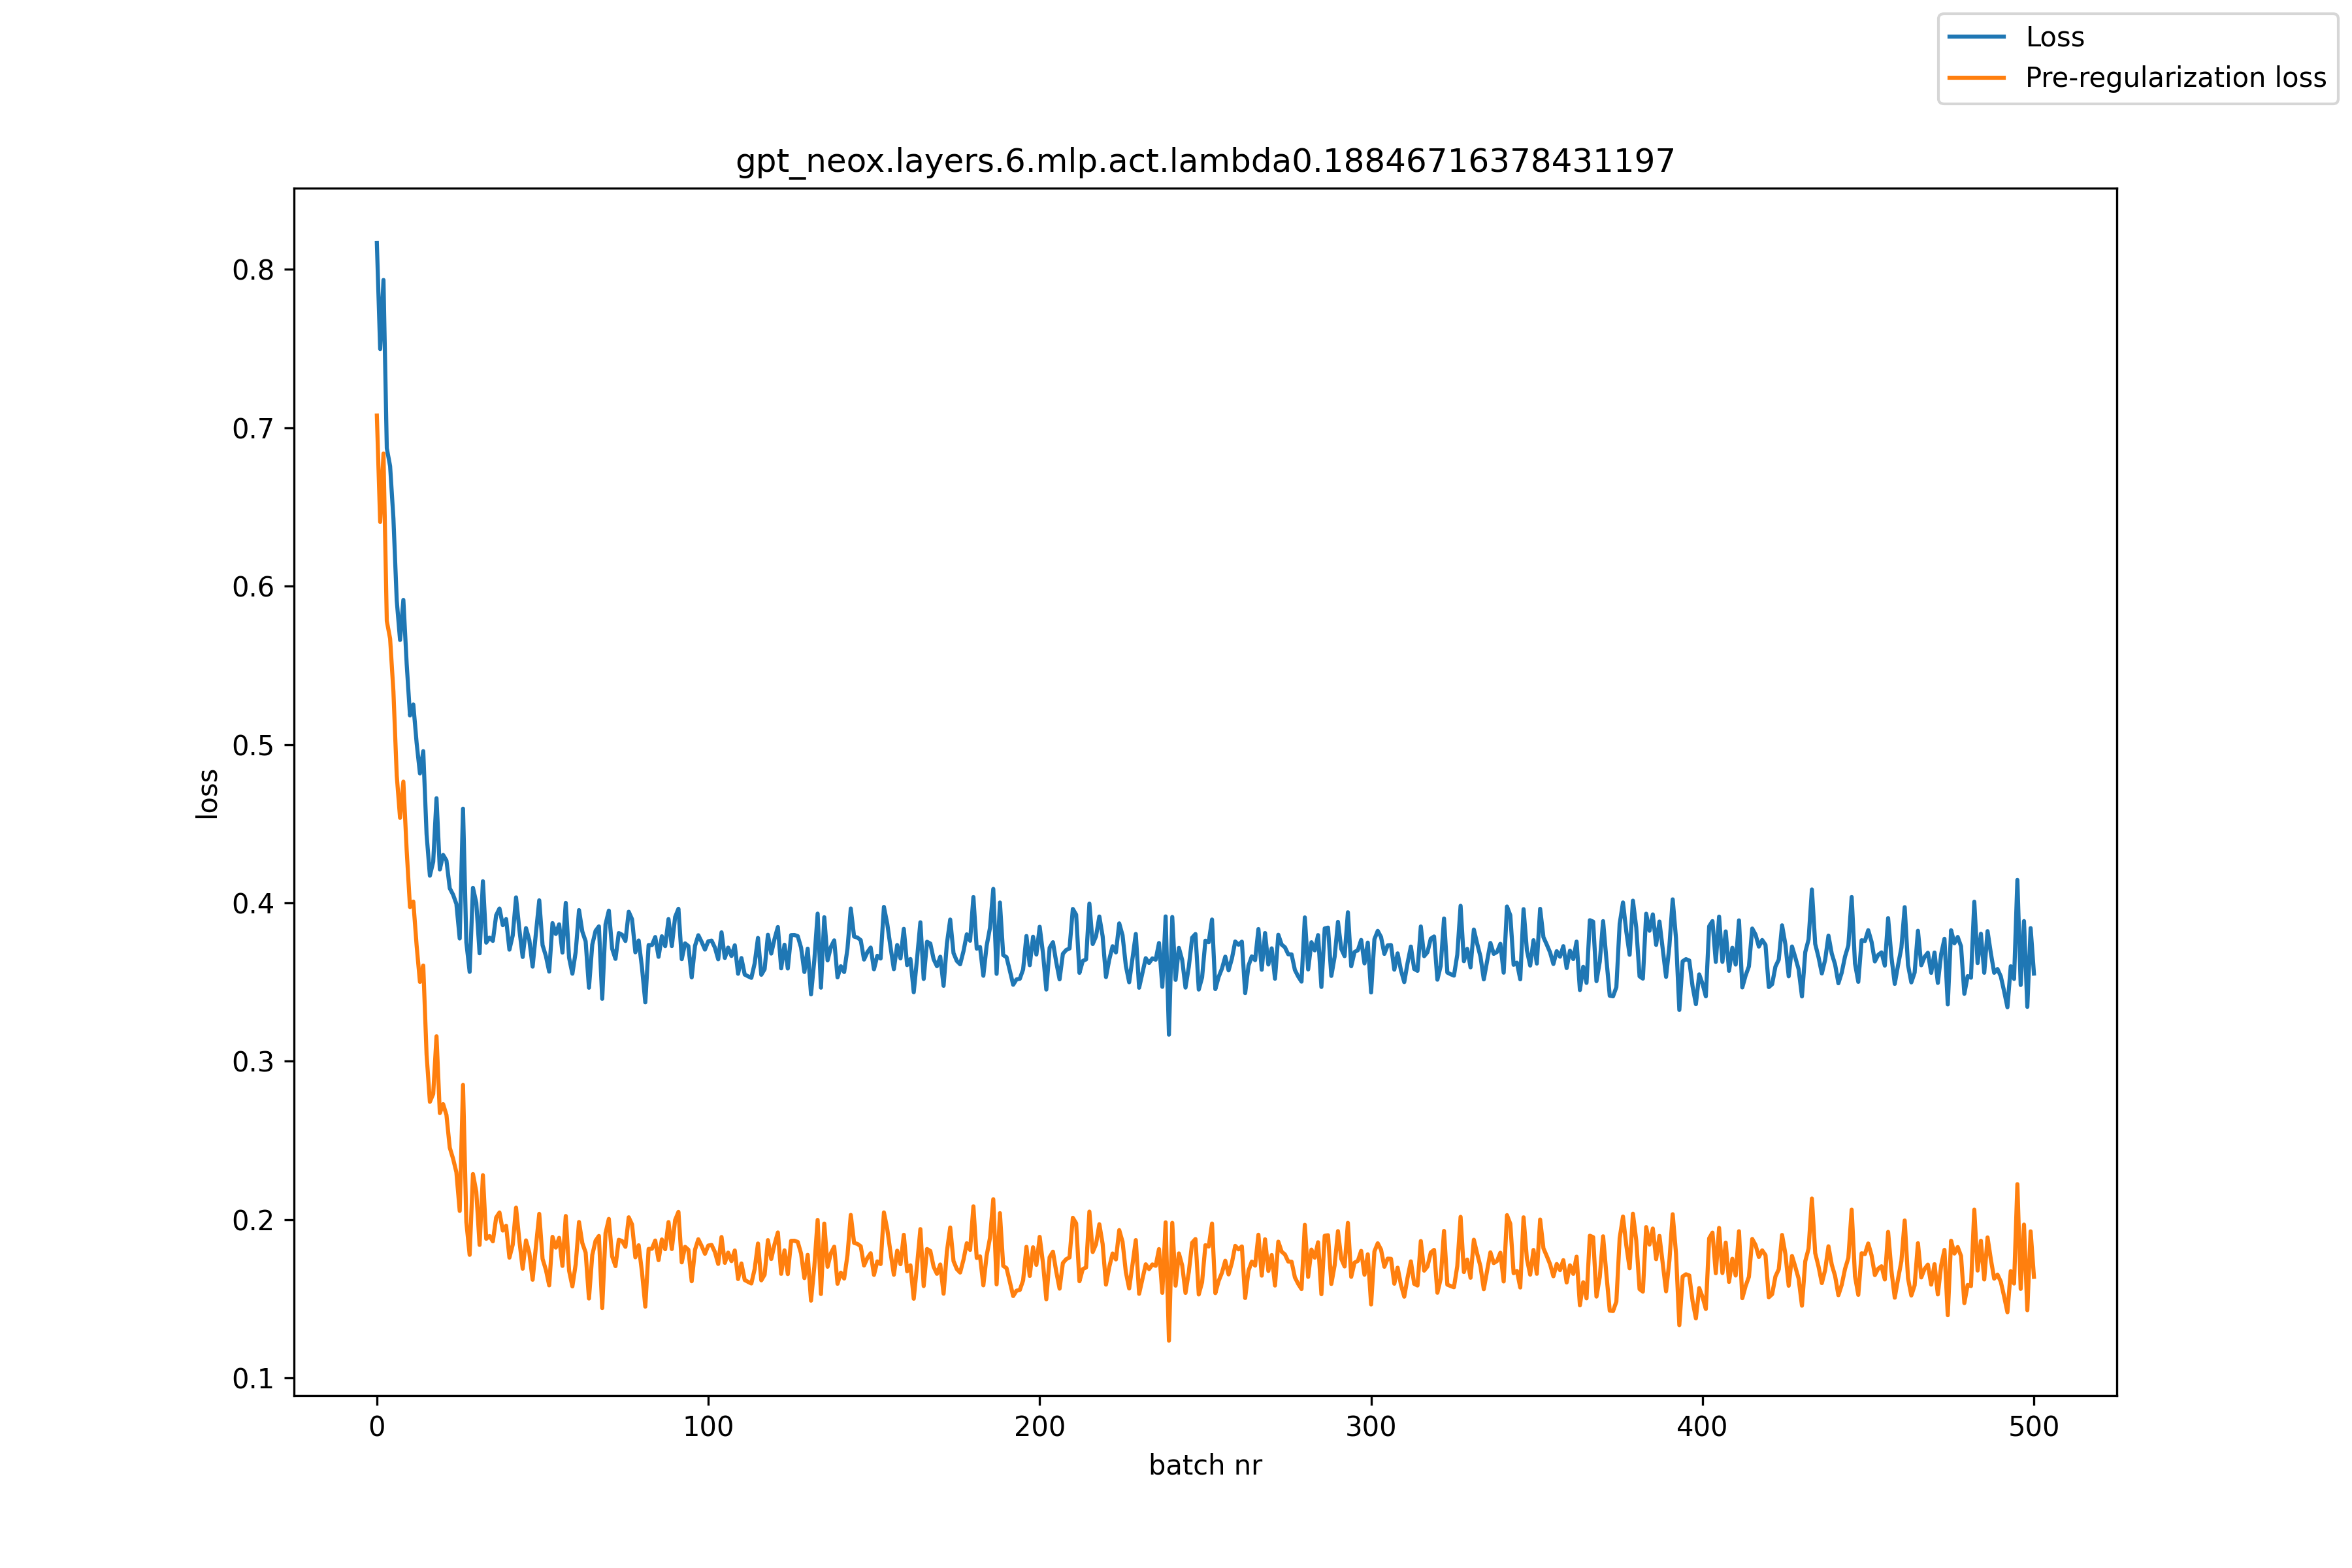

Source data for this figure (header and first rows):
, loss, pre_reg_loss
0, 0.8167, 0.7077
1, 0.7497, 0.6405
2, 0.7933, 0.6837
3, 0.6871, 0.578
4, 0.6758, 0.5669
5, 0.6427, 0.5334
6, 0.5909, 0.4805
7, 0.566, 0.4537
8, 0.5913, 0.4765
9, 0.5509, 0.4331
10, 0.5183, 0.3973
11, 0.5253, 0.4008
12, 0.501, 0.373
13, 0.4817, 0.3501
14, 0.4958, 0.3604
15, 0.4434, 0.3043
16, 0.4172, 0.2743
17, 0.4259, 0.2793
18, 0.4661, 0.3157
19, 0.4211, 0.2672
20, 0.4303, 0.2729
21, 0.4267, 0.2661
22, 0.4092, 0.2454
23, 0.4052, 0.2384
24, 0.3993, 0.2299
25, 0.3775, 0.2055
26, 0.4595, 0.285
27, 0.3751, 0.1985
28, 0.3564, 0.1777
29, 0.4095, 0.2288
30, 0.4001, 0.2176
31, 0.3681, 0.184
32, 0.4137, 0.228
33, 0.3749, 0.1878
34, 0.378, 0.1896
35, 0.376, 0.1863
36, 0.3922, 0.2013
37, 0.3964, 0.2045
38, 0.3859, 0.1931
39, 0.3898, 0.1961
40, 0.3704, 0.1759
41, 0.3794, 0.1841
42, 0.4035, 0.2075
43, 0.3832, 0.1867
44, 0.3658, 0.169
45, 0.3841, 0.1868
46, 0.3766, 0.1791
47, 0.3597, 0.162
48, 0.3809, 0.1831
49, 0.4016, 0.2036
50, 0.3733, 0.1752
51, 0.3665, 0.1683
52, 0.3566, 0.1584
53, 0.3872, 0.1891
54, 0.3803, 0.1823
55, 0.3865, 0.1885
56, 0.3686, 0.1707
57, 0.4, 0.2023
58, 0.3654, 0.1678
59, 0.3553, 0.1578
... 441 more rows
